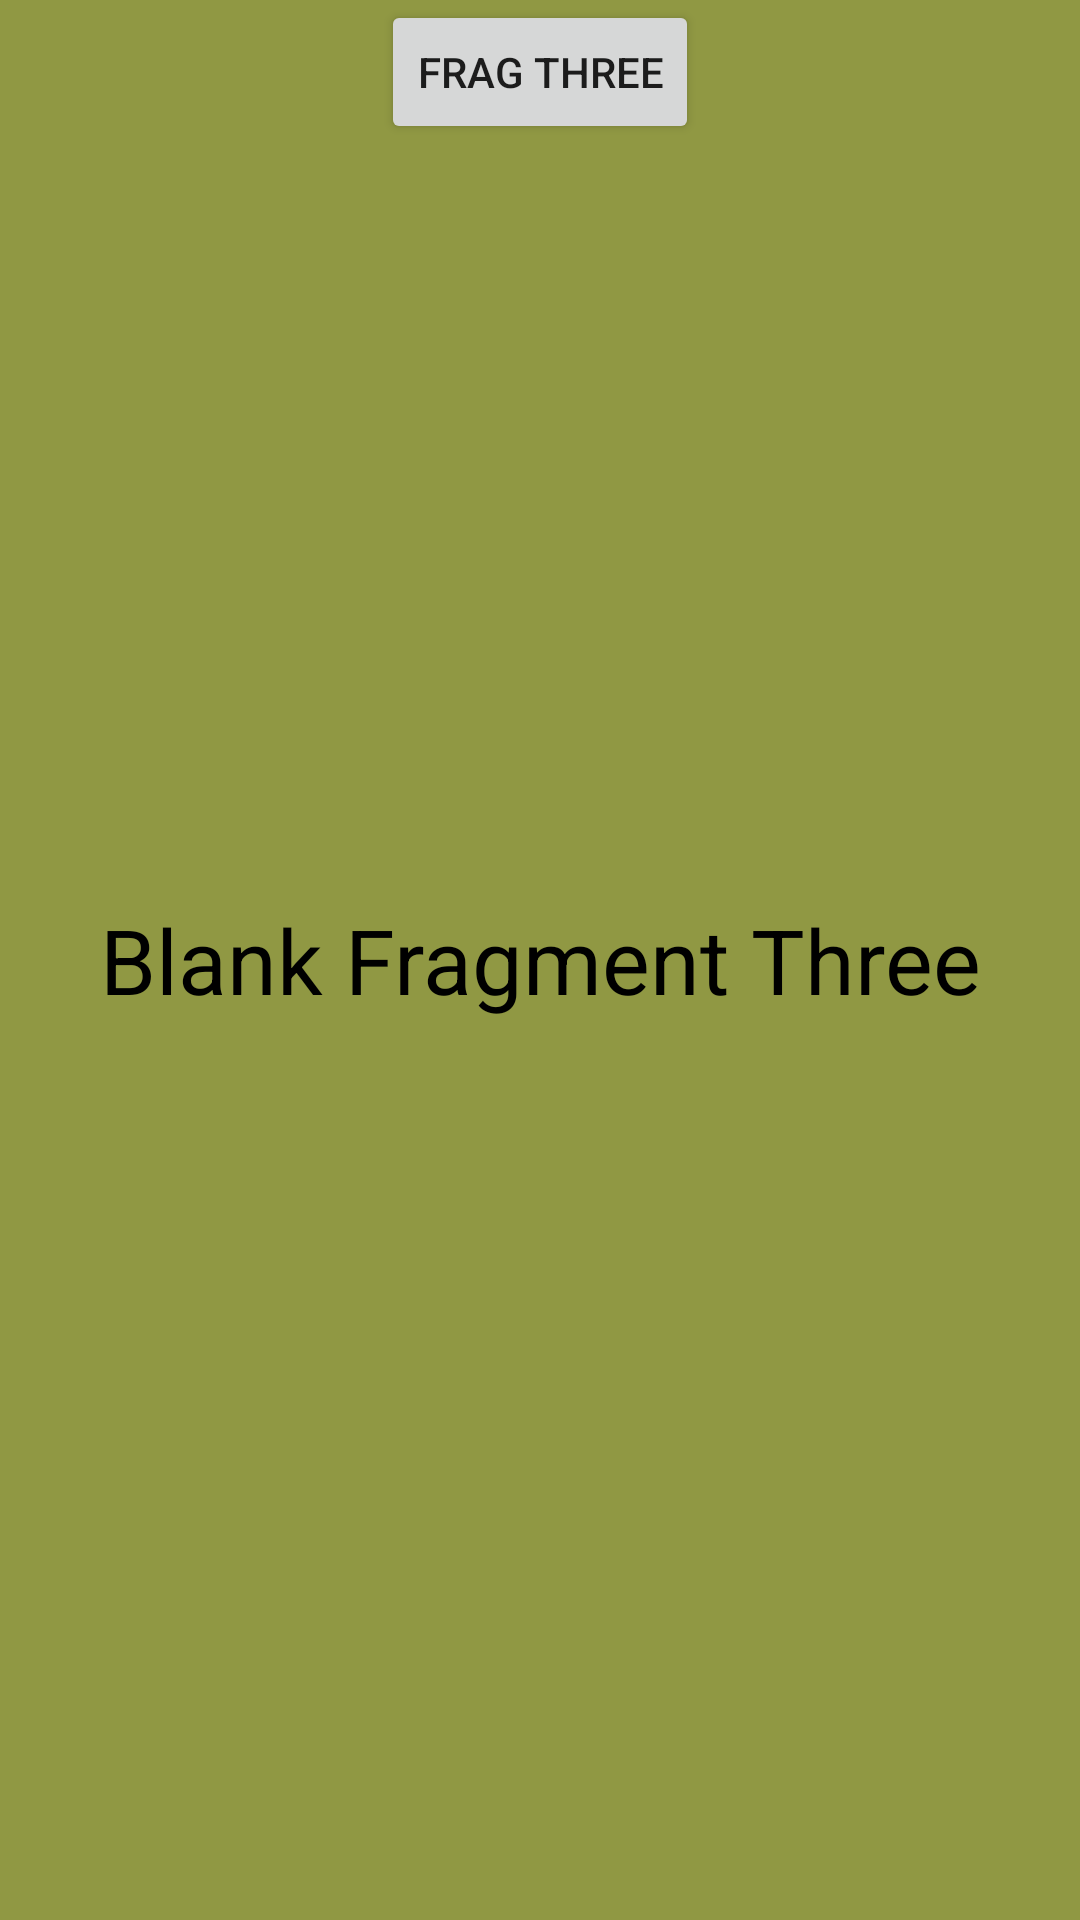

Here is an Android app screen rendered from its layout file. Give the layout XML and the strings, colors and styles it references.
<!-- AndroidManifest.xml: application theme Theme.AndroidShortCodingTaskI -->
<!-- res/layout/fragment_blank3.xml -->
<?xml version="1.0" encoding="utf-8"?>
<FrameLayout xmlns:android="http://schemas.android.com/apk/res/android"
    xmlns:tools="http://schemas.android.com/tools"
    android:layout_width="match_parent"
    android:layout_height="match_parent"
    android:background="#909843"
    tools:context=".BlankFragment3">

    <Button
        android:id="@+id/buttonThree"
        android:layout_width="wrap_content"
        android:layout_height="wrap_content"
        android:layout_gravity="center_horizontal"
        android:text="Frag Three" />

    <TextView
        android:id="@+id/fragTv3"
        android:layout_width="match_parent"
        android:layout_height="match_parent"
        android:textColor="@color/black"
        android:layout_gravity="center"
        android:gravity="center"
        android:text="Blank Fragment Three"
        android:textSize="30sp" />

</FrameLayout>
<!-- resources referenced by this layout -->
<resources>
  <style name="Theme.AndroidShortCodingTaskI" parent="Theme.MaterialComponents.DayNight.DarkActionBar">
          
          <item name="colorPrimary">@color/purple_500</item>
          <item name="colorPrimaryVariant">@color/purple_700</item>
          <item name="colorOnPrimary">@color/white</item>
          
          <item name="colorSecondary">@color/teal_200</item>
          <item name="colorSecondaryVariant">@color/teal_700</item>
          <item name="colorOnSecondary">@color/black</item>
          
          <item name="android:statusBarColor" tools:targetApi="l">?attr/colorPrimaryVariant</item>
          
      </style>
  <!-- not gathered from this repository: default colours our renderer supplied (Android Studio template values) -->
  <color name="purple_500">#FF6200EE</color>
  <color name="purple_700">#FF3700B3</color>
  <color name="teal_200">#FF03DAC5</color>
  <color name="teal_700">#FF018786</color>
  <color name="black">#FF000000</color>
  <color name="white">#FFFFFFFF</color>
</resources>
